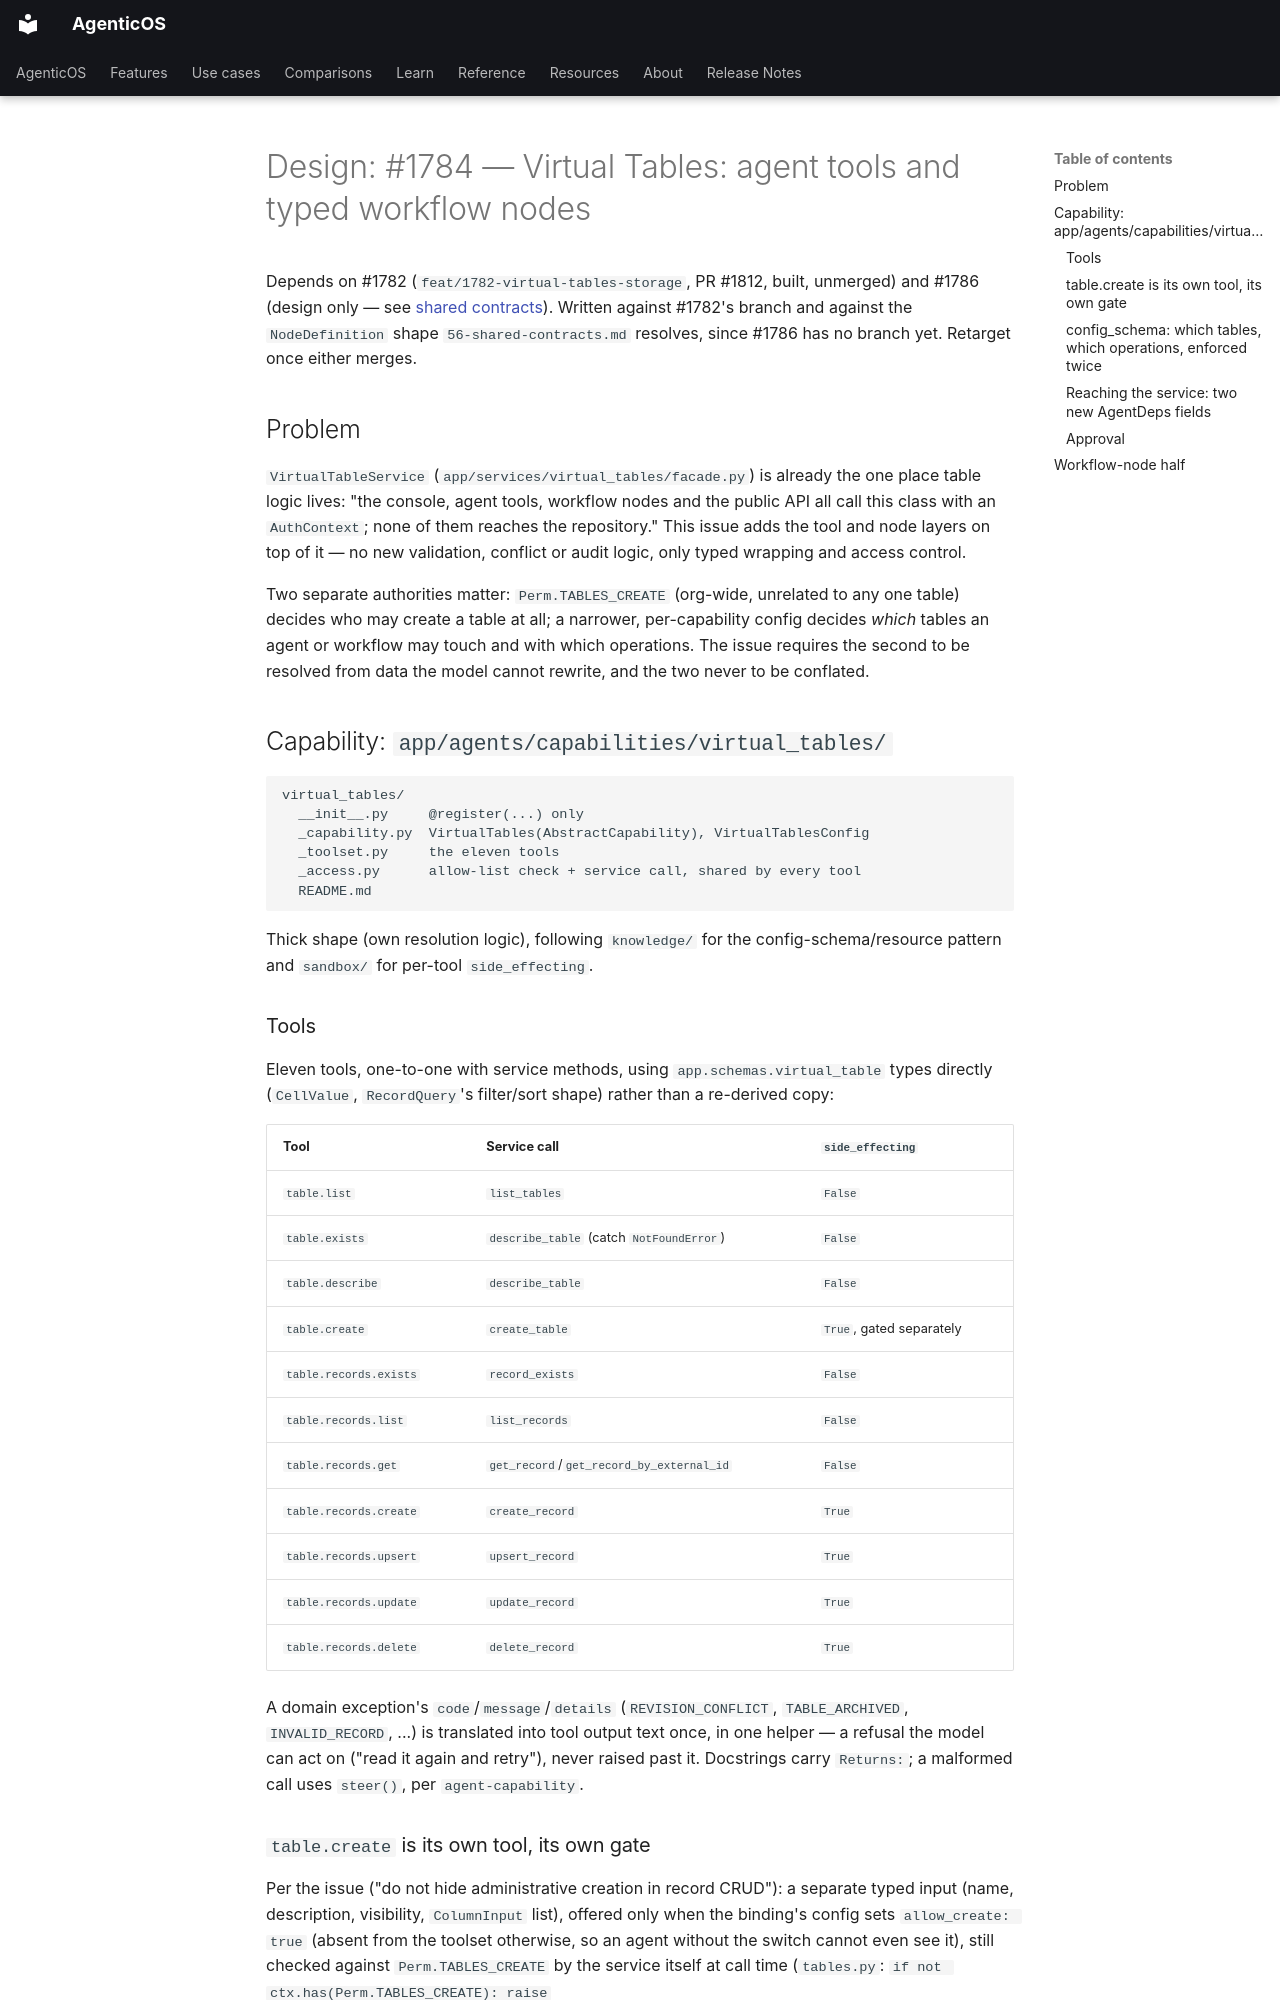

repository: vstorm-co/agenticos · page: plans/1784-table-agent-tools/index.html · generator: mkdocs

# Design: #1784 — Virtual Tables: agent tools and typed workflow nodes

Depends on #1782 (`feat/1782-virtual-tables-storage`, PR #1812, built,
unmerged) and #1786 (design only — see [shared contracts](56-shared-contracts.md)).
Written against #1782's branch and against the `NodeDefinition` shape
`56-shared-contracts.md` resolves, since #1786 has no branch yet. Retarget once
either merges.

## Problem

`VirtualTableService` (`app/services/virtual_tables/facade.py`) is already the
one place table logic lives: "the console, agent tools, workflow nodes and the
public API all call this class with an `AuthContext`; none of them reaches the
repository." This issue adds the tool and node layers on top of it — no new
validation, conflict or audit logic, only typed wrapping and access control.

Two separate authorities matter: `Perm.TABLES_CREATE` (org-wide, unrelated to
any one table) decides who may create a table at all; a narrower,
per-capability config decides *which* tables an agent or workflow may touch
and with which operations. The issue requires the second to be resolved from
data the model cannot rewrite, and the two never to be conflated.

## Capability: `app/agents/capabilities/virtual_tables/`

```
virtual_tables/
  __init__.py     @register(...) only
  _capability.py  VirtualTables(AbstractCapability), VirtualTablesConfig
  _toolset.py     the eleven tools
  _access.py      allow-list check + service call, shared by every tool
  README.md
```

Thick shape (own resolution logic), following `knowledge/` for the
config-schema/resource pattern and `sandbox/` for per-tool `side_effecting`.

### Tools

Eleven tools, one-to-one with service methods, using `app.schemas.virtual_table`
types directly (`CellValue`, `RecordQuery`'s filter/sort shape) rather than a
re-derived copy:

| Tool | Service call | `side_effecting` |
|---|---|---|
| `table.list` | `list_tables` | `False` |
| `table.exists` | `describe_table` (catch `NotFoundError`) | `False` |
| `table.describe` | `describe_table` | `False` |
| `table.create` | `create_table` | `True`, gated separately |
| `table.records.exists` | `record_exists` | `False` |
| `table.records.list` | `list_records` | `False` |
| `table.records.get` | `get_record`/`get_record_by_external_id` | `False` |
| `table.records.create` | `create_record` | `True` |
| `table.records.upsert` | `upsert_record` | `True` |
| `table.records.update` | `update_record` | `True` |
| `table.records.delete` | `delete_record` | `True` |

A domain exception's `code`/`message`/`details` (`REVISION_CONFLICT`,
`TABLE_ARCHIVED`, `INVALID_RECORD`, ...) is translated into tool output text
once, in one helper — a refusal the model can act on ("read it again and
retry"), never raised past it. Docstrings carry `Returns:`; a malformed call
uses `steer()`, per `agent-capability`.
